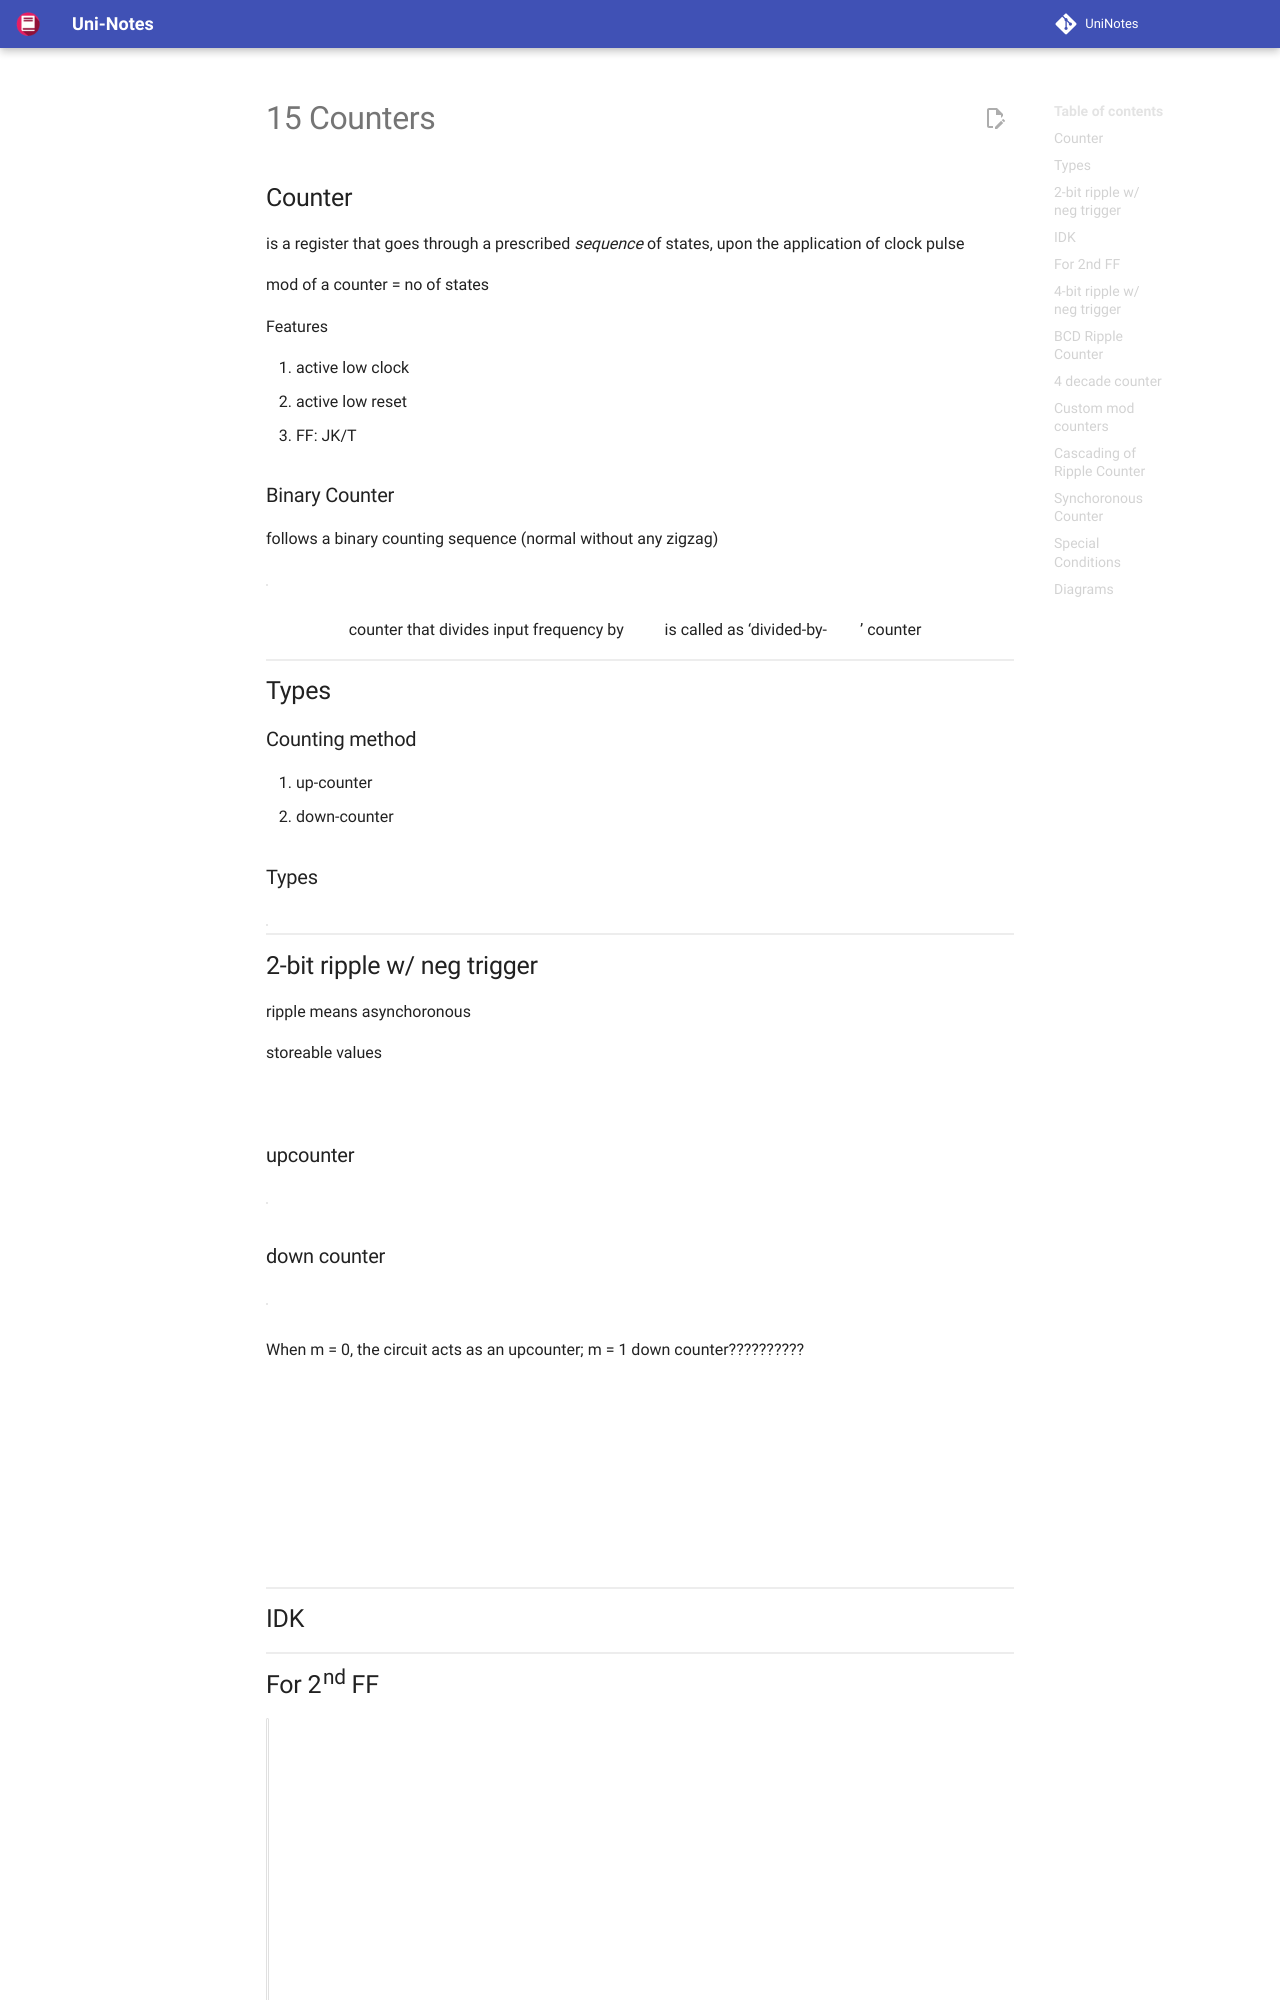

repository: uni-notes/uni-notes · page: 2_Core/Digital_Design/15_Counters/index.html · generator: mkdocs

## Counter

is a register that goes through a prescribed *sequence* of states, upon the application of clock pulse

mod of a counter = no of states

Features

1. active low clock
2. active low reset
3. FF: JK/T

### Binary Counter

follows a binary counting sequence (normal without any zigzag)

| bits | no of FF | counting possibility | no of states | counter name |
| ---- | -------- | -------------------- | ------------ | ------------ |
| $n$  | $n$      | $0 \to 2^{n-1}$      | $2^n$        | $mod(2^n)$   |
| 2    | 2        | $0 \to 3$            | $4$          | mod 4        |
| 3    | 3        | $0 \to 7$            | $8$          | mod 8        |

$mod(N)$ counter that divides input frequency by $n$ is called as ‘divided-by-$n$’ counter

## Types

### Counting method

1. up-counter $(0 \to n)$
2. down-counter $(n \to 0)$

### Types

|                                                            | Asynchoronous | Synchoronous |
| ---------------------------------------------------------- | ------------- | ------------ |
| clk pulse for flipflops                                    | different     | same         |
| inputs                                                     | on            |              |
| Synonym                                                    | Ripple        |              |
| steps for design                                           | directly      | multiple     |
| non-binary counter possible?<br />zigzag - (0, 5, 6, 3, 7) | N             | Y            |

## 2-bit ripple w/ neg trigger

ripple means asynchoronous

storeable values $= 0, 1, 2, 3$

$c_1 = Q_0$

### upcounter

| clk              | $A_1$ | $A_0$ |
| ---------------- | ----- | ----- |
| 0 (initial cond) | 0     | 0     |
| 1                | 0     | 1     |
| 2                | 1     | 0     |
| 3                | 1     | 1     |
| 4                | 0     | 0     |
